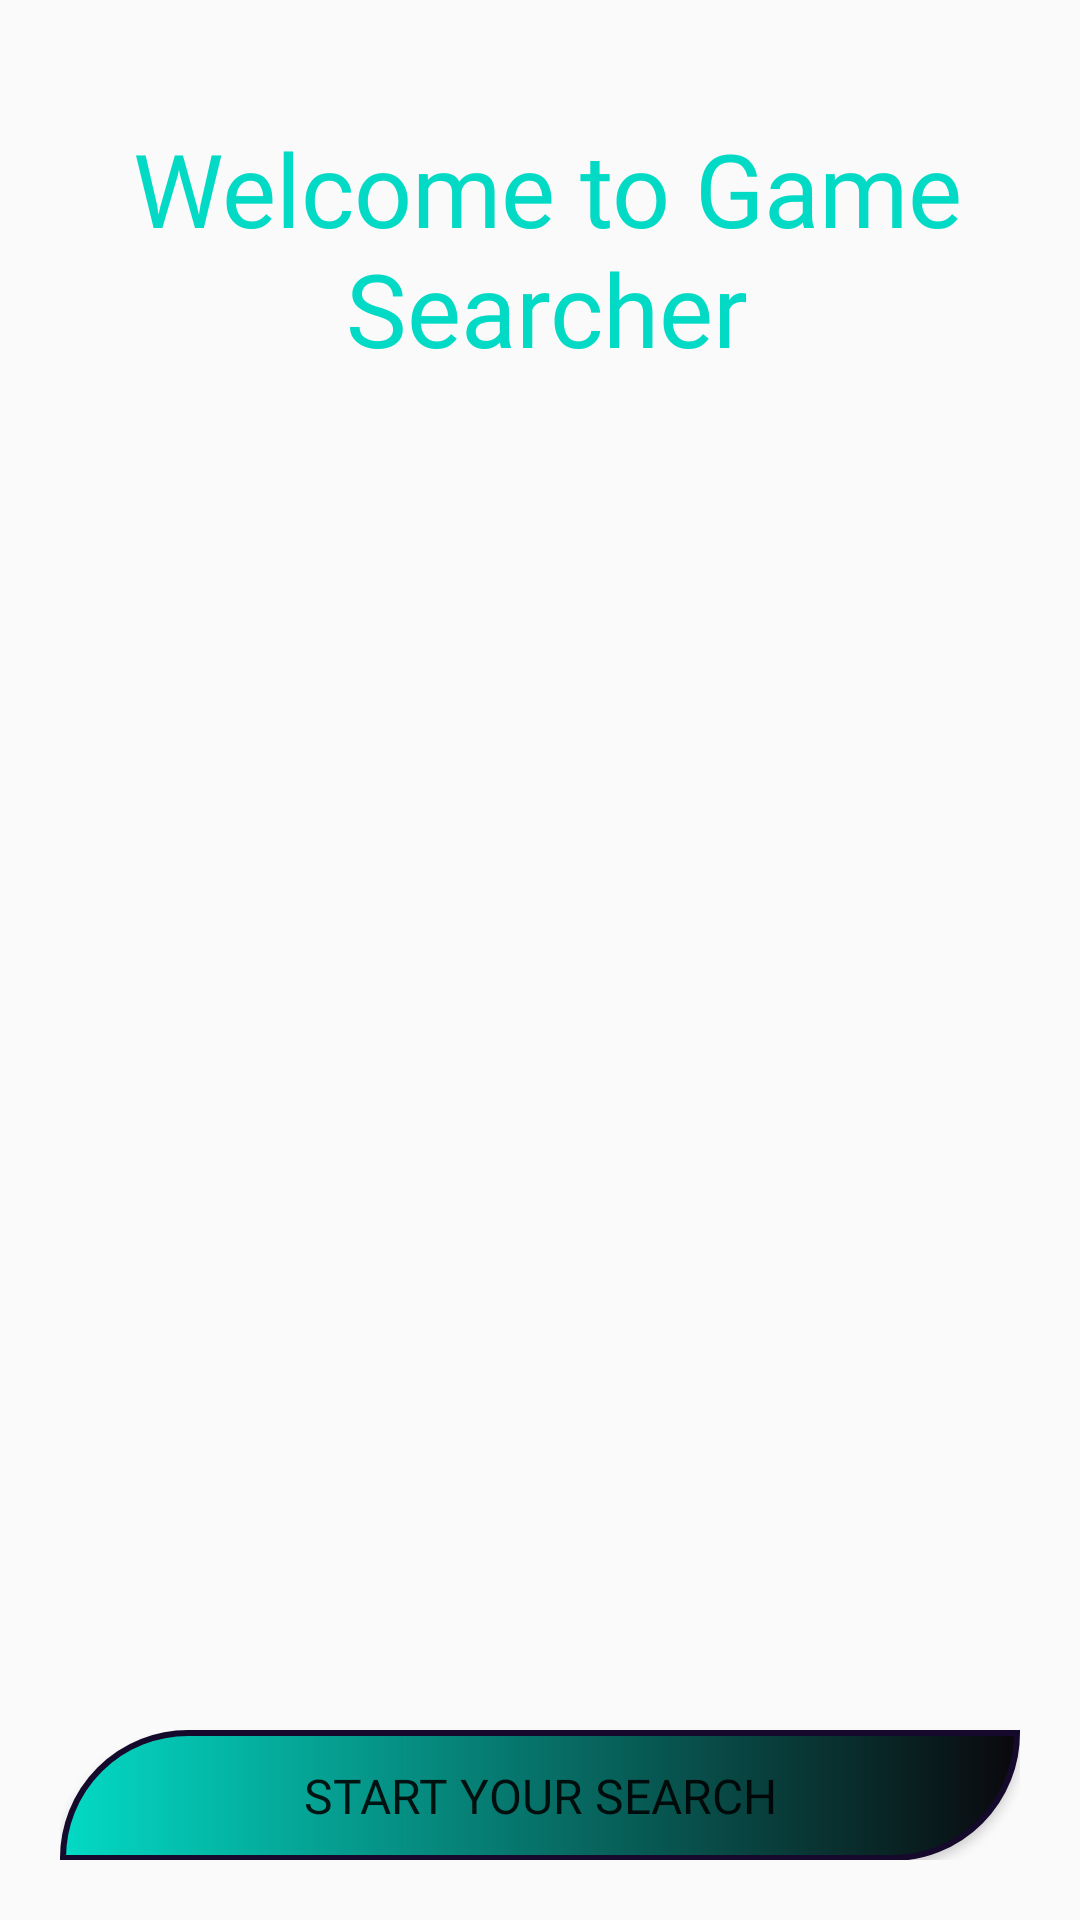

Android layout source for this screen:
<!-- AndroidManifest.xml: application theme Theme.GameSearcher -->
<!-- res/layout/fragment_welcome_page.xml -->
<?xml version="1.0" encoding="utf-8"?>
<LinearLayout xmlns:android="http://schemas.android.com/apk/res/android"
    xmlns:app="http://schemas.android.com/apk/res-auto"
    xmlns:tools="http://schemas.android.com/tools"
    android:layout_width="match_parent"
    android:layout_height="match_parent"
    android:orientation="vertical"
    tools:context=".fragments.FragmentWelcomePage"
    android:fontFamily="sans-serif-black">

    
    <LinearLayout
        android:layout_width="match_parent"
        android:layout_height="match_parent"
        android:background="@drawable/main_image"
        android:orientation="vertical"
        android:padding="20dp">

        <TextView
            android:id="@+id/welcomeText"
            android:layout_width="match_parent"
            android:layout_height="match_parent"
            android:layout_gravity="center"
            android:layout_weight="1"
            android:fontFamily="@font/amarante"
            android:gravity="center|top"
            android:padding="20dp"
            android:paddingEnd="15dp"
            android:paddingRight="15dp"
            android:paddingBottom="10dp"
            android:text="Welcome to Game Searcher"
            android:textColor="@color/teal_200"
            android:textSize="34sp" />

        <Button
            android:id="@+id/startSearchButton"
            android:layout_width="match_parent"
            android:layout_height="wrap_content"
            android:layout_gravity="center"
            android:layout_weight="0.1"
            android:background="@drawable/design_button"
            android:fontFamily="@font/amarante"
            android:padding="10dp"
            android:paddingStart="10dp"
            android:paddingEnd="10dp"
            android:text="Start your search"
            android:textSize="16sp"
            app:iconPadding="18dp" />
    </LinearLayout>

</LinearLayout>
<!-- resources referenced by this layout -->
<resources>
  <color name="teal_200">#FF03DAC5</color>
  <!-- drawable design_button (drawable) -->
  <?xml version="1.0" encoding="utf-8"?>
  <shape xmlns:android="http://schemas.android.com/apk/res/android">
      <gradient
          android:endColor="@color/purple_500"
          android:startColor="@color/teal_200" />
      <corners
          android:bottomRightRadius="60dp"
          android:topLeftRadius="60dp" />
      <stroke android:color="#150A2C" android:width="2dp"/>
  
  </shape>
  <style name="Theme.GameSearcher" parent="Theme.AppCompat.DayNight.NoActionBar">
          
          <item name="colorPrimary">@color/purple_500</item>
          <item name="colorPrimaryVariant">#150A2C</item>
          <item name="colorOnPrimary">@color/white</item>
          
          <item name="colorSecondary">@color/teal_200</item>
          <item name="colorSecondaryVariant">@color/teal_700</item>
          <item name="colorOnSecondary">#150A2C</item>
          
          <item name="android:statusBarColor" tools:targetApi="l">?attr/colorPrimaryVariant</item>
          
      </style>
  <color name="purple_500">#0A080C</color>
  <color name="white">#8344F4</color>
  <color name="teal_700">#FF018786</color>
</resources>
